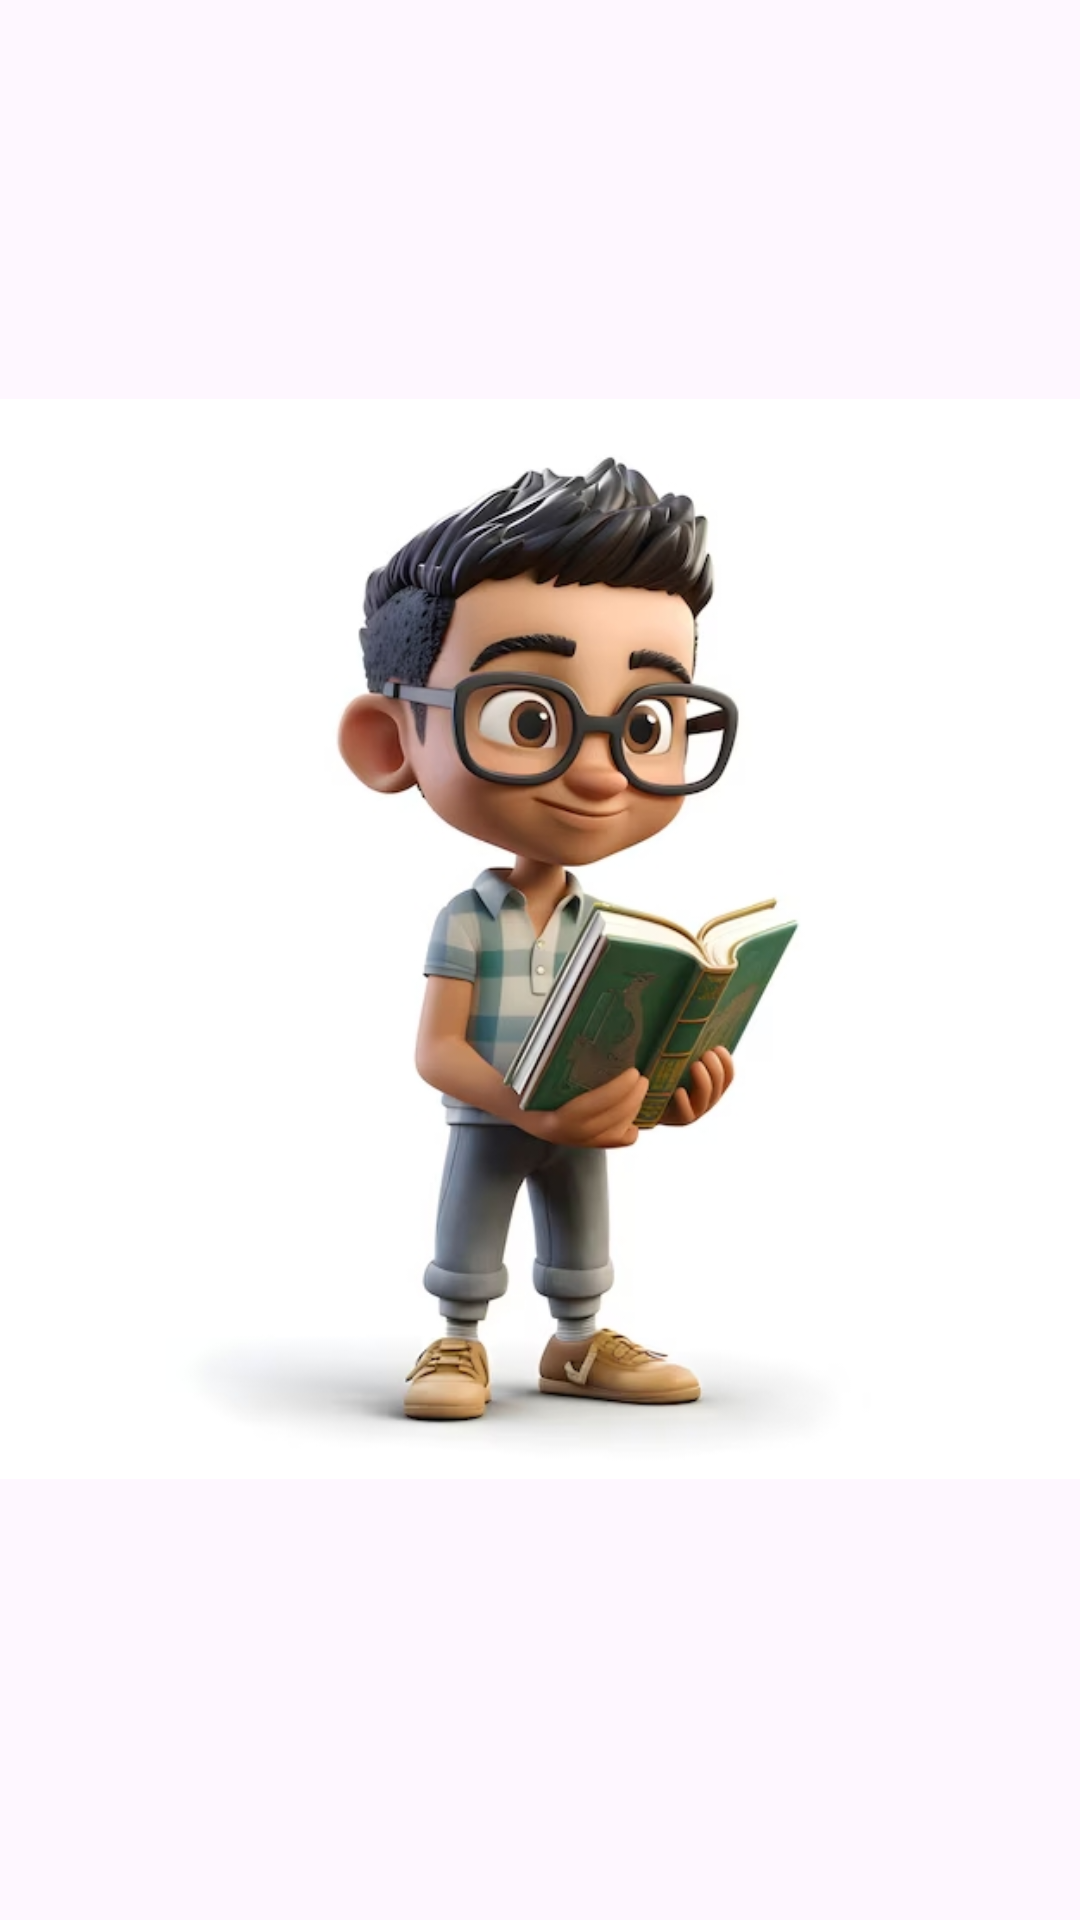

Reconstruct the res/layout file that produces this screen, plus the resources it refers to.
<!-- AndroidManifest.xml: application theme Theme.JsonFileReading -->
<!-- res/layout/activity_details_dialog.xml -->
<?xml version="1.0" encoding="utf-8"?>
<LinearLayout xmlns:android="http://schemas.android.com/apk/res/android"
    android:layout_width="match_parent"
    android:layout_height="match_parent"
    xmlns:app="http://schemas.android.com/apk/res-auto"
    android:orientation="vertical">

    <ImageView
        android:layout_width="wrap_content"
        android:layout_height="wrap_content"
        android:src="@drawable/cartoon_boy"
        android:id="@+id/ivImage"/>
    <LinearLayout
        android:layout_width="match_parent"
        android:layout_height="wrap_content"
        android:gravity="center"
        android:layout_marginBottom="20dp"
        android:layout_marginTop="20dp">
        <com.google.android.material.button.MaterialButton
            android:layout_width="wrap_content"
            android:layout_height="wrap_content"
            android:id="@+id/btnPlay"
            android:text="Play"
            app:cornerRadius="10dp"
            android:layout_marginEnd="30dp"/>
        <com.google.android.material.button.MaterialButton
            android:layout_width="wrap_content"
            android:layout_height="wrap_content"
            android:id="@+id/btnPause"
            android:text="Pause"
            app:cornerRadius="10dp"
            android:layout_marginStart="30dp"/>
    </LinearLayout>
</LinearLayout>
<!-- resources referenced by this layout -->
<resources>
  <!-- drawable cartoon_boy: jpg bitmap (drawable, 92498 bytes) -->
  <style name="Theme.JsonFileReading" parent="Base.Theme.JsonFileReading" />
  <style name="Base.Theme.JsonFileReading" parent="Theme.Material3.DayNight.NoActionBar">
          
          
      </style>
</resources>
